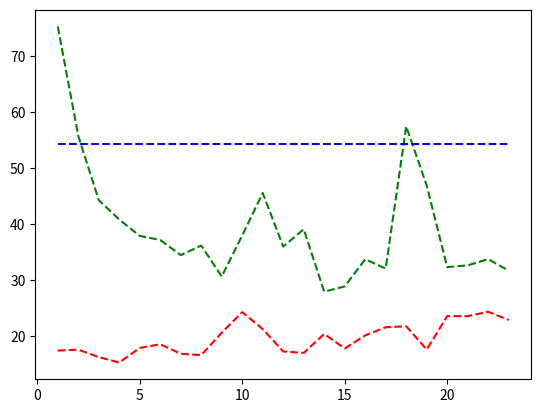

The script that saved this image:
import matplotlib.pyplot as plt

# Image: duomo.jpg, cols: 2048 rows: 1536

t = [1, 2, 3, 4, 5, 6, 7, 8, 9, 10, 11, 12, 13, 14, 15, 16, 17, 18, 19, 20, 21, 22, 23]

plt.plot(
    t,
    [
        17.448,
        17.622,
        16.29,
        15.335,
        17.927,
        18.581,
        16.884,
        16.644,
        20.639,
        24.304,
        21.282,
        17.302,
        17.038,
        20.42,
        17.833,
        20.151,
        21.614,
        21.781,
        17.646,
        23.594,
        23.589,
        24.376,
        22.9
    ],
    'r--',

    t,
    [
        17.448+ 57.757,
        17.622+38.081,
        16.29+27.977,
        15.335+25.471,
        17.927+19.962,
        18.581+18.579,
        16.884+17.582,
        16.644+19.526,
        20.639+10.015,
        24.304+13.673,
        21.282+24.241,
        17.302+18.682,
        17.038+22.035,
        20.42+7.53,
        17.833+11.053,
        20.151+13.57,
        21.614+10.453,
        21.781+35.629,
        17.646+29.241,
        23.594+8.736,
        23.589+9.046,
        24.376+9.375,
        22.9+8.789
    ],
    'g--',

    t,
    [
        54.294,
        54.294,
        54.294,
        54.294,
        54.294,
        54.294,

        54.294,
        54.294,
        54.294,
        54.294,
        54.294,
        54.294,

        54.294,
        54.294,
        54.294,
        54.294,
        54.294,
        54.294,

        54.294,
        54.294,
        54.294,
        54.294,
        54.294,
    ],
    'b--',
)
plt.show()

